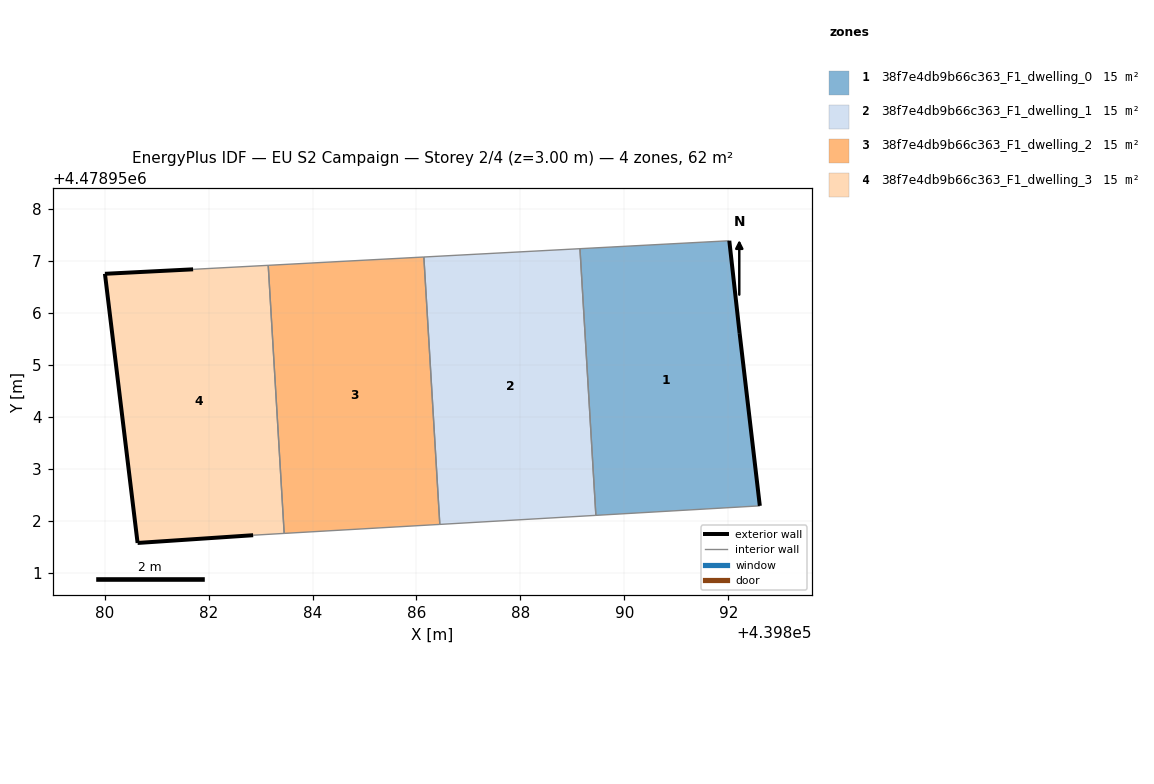
=== STOREY PLAN SPEC (per zone: floor XY polygon, exterior-wall plan segments, windows/doors) ===
zone 1: 38f7e4db9b66c363_F1_dwelling_0  (15.5 m²)
  floor: (439892.60, 4478952.29) (439892.22, 4478955.61) (439892.02, 4478957.39) (439889.15, 4478957.24) (439889.45, 4478952.11)
  exterior wall: (439892.02, 4478957.39) – (439892.22, 4478955.61)  [1.8 m]
  exterior wall: (439892.22, 4478955.61) – (439892.60, 4478952.29)  [3.3 m]
  interior walls: 3
zone 2: 38f7e4db9b66c363_F1_dwelling_1  (15.5 m²)
  floor: (439889.45, 4478952.11) (439889.15, 4478957.24) (439886.14, 4478957.08) (439886.45, 4478951.93)
  interior walls: 4
zone 3: 38f7e4db9b66c363_F1_dwelling_2  (15.5 m²)
  floor: (439886.45, 4478951.93) (439886.14, 4478957.08) (439883.15, 4478956.92) (439883.45, 4478951.76)
  interior walls: 4
zone 4: 38f7e4db9b66c363_F1_dwelling_3  (15.5 m²)
  floor: (439883.45, 4478951.76) (439883.15, 4478956.92) (439881.70, 4478956.84) (439880.01, 4478956.75) (439880.63, 4478951.58) (439882.86, 4478951.72)
  exterior wall: (439882.86, 4478951.72) – (439880.64, 4478951.58)  [2.2 m]
  exterior wall: (439880.64, 4478951.58) – (439880.01, 4478956.75)  [5.2 m]
  exterior wall: (439880.01, 4478956.75) – (439881.70, 4478956.84)  [1.7 m]
  interior walls: 3

=== DERIVED (storey summary) ===
Building: EU S2 Campaign
Storey: 2 of 4  (floor level z = 3.00 m)
Storey gross floor area: 61.9 m²
Zones on this storey: 4
  - 38f7e4db9b66c363_F1_dwelling_0: floor 15.5 m²; exterior wall 5.1 m (15.4 m²); WWR 0.0%
  - 38f7e4db9b66c363_F1_dwelling_1: floor 15.5 m²
  - 38f7e4db9b66c363_F1_dwelling_2: floor 15.5 m²
  - 38f7e4db9b66c363_F1_dwelling_3: floor 15.5 m²; exterior wall 9.1 m (27.4 m²); WWR 0.0%
Zone adjacency (shared interzone walls):
  - 38f7e4db9b66c363_F1_dwelling_0 ↔ 38f7e4db9b66c363_F1_dwelling_1
  - 38f7e4db9b66c363_F1_dwelling_1 ↔ 38f7e4db9b66c363_F1_dwelling_2
  - 38f7e4db9b66c363_F1_dwelling_2 ↔ 38f7e4db9b66c363_F1_dwelling_3